Labelled photos from "attack_train_specs_split", an image-classification folder in isxrh/Covid19. The possible labels are: negative, positive.

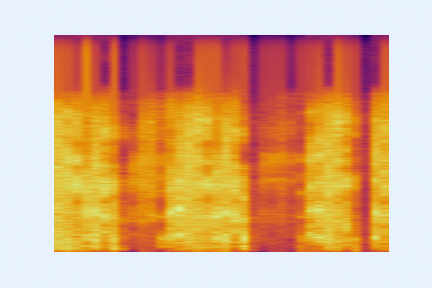
Label: positive

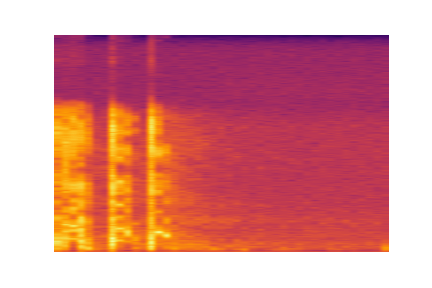
Label: negative

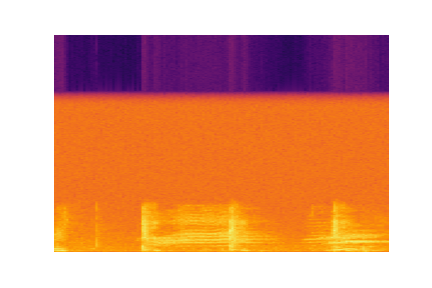
Label: positive

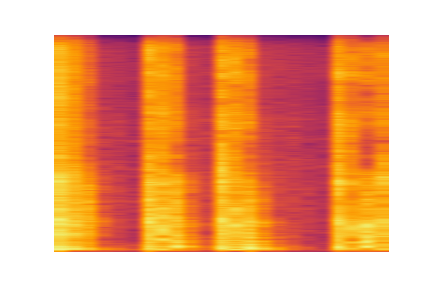
Label: negative

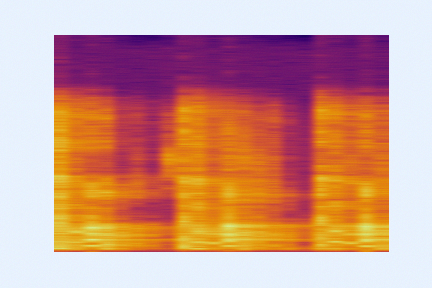
Label: positive

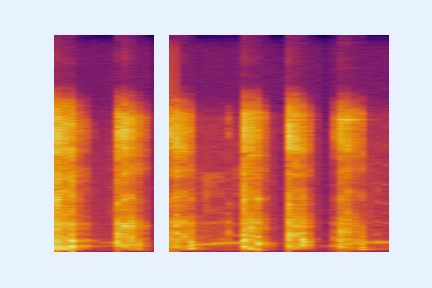
Label: negative
